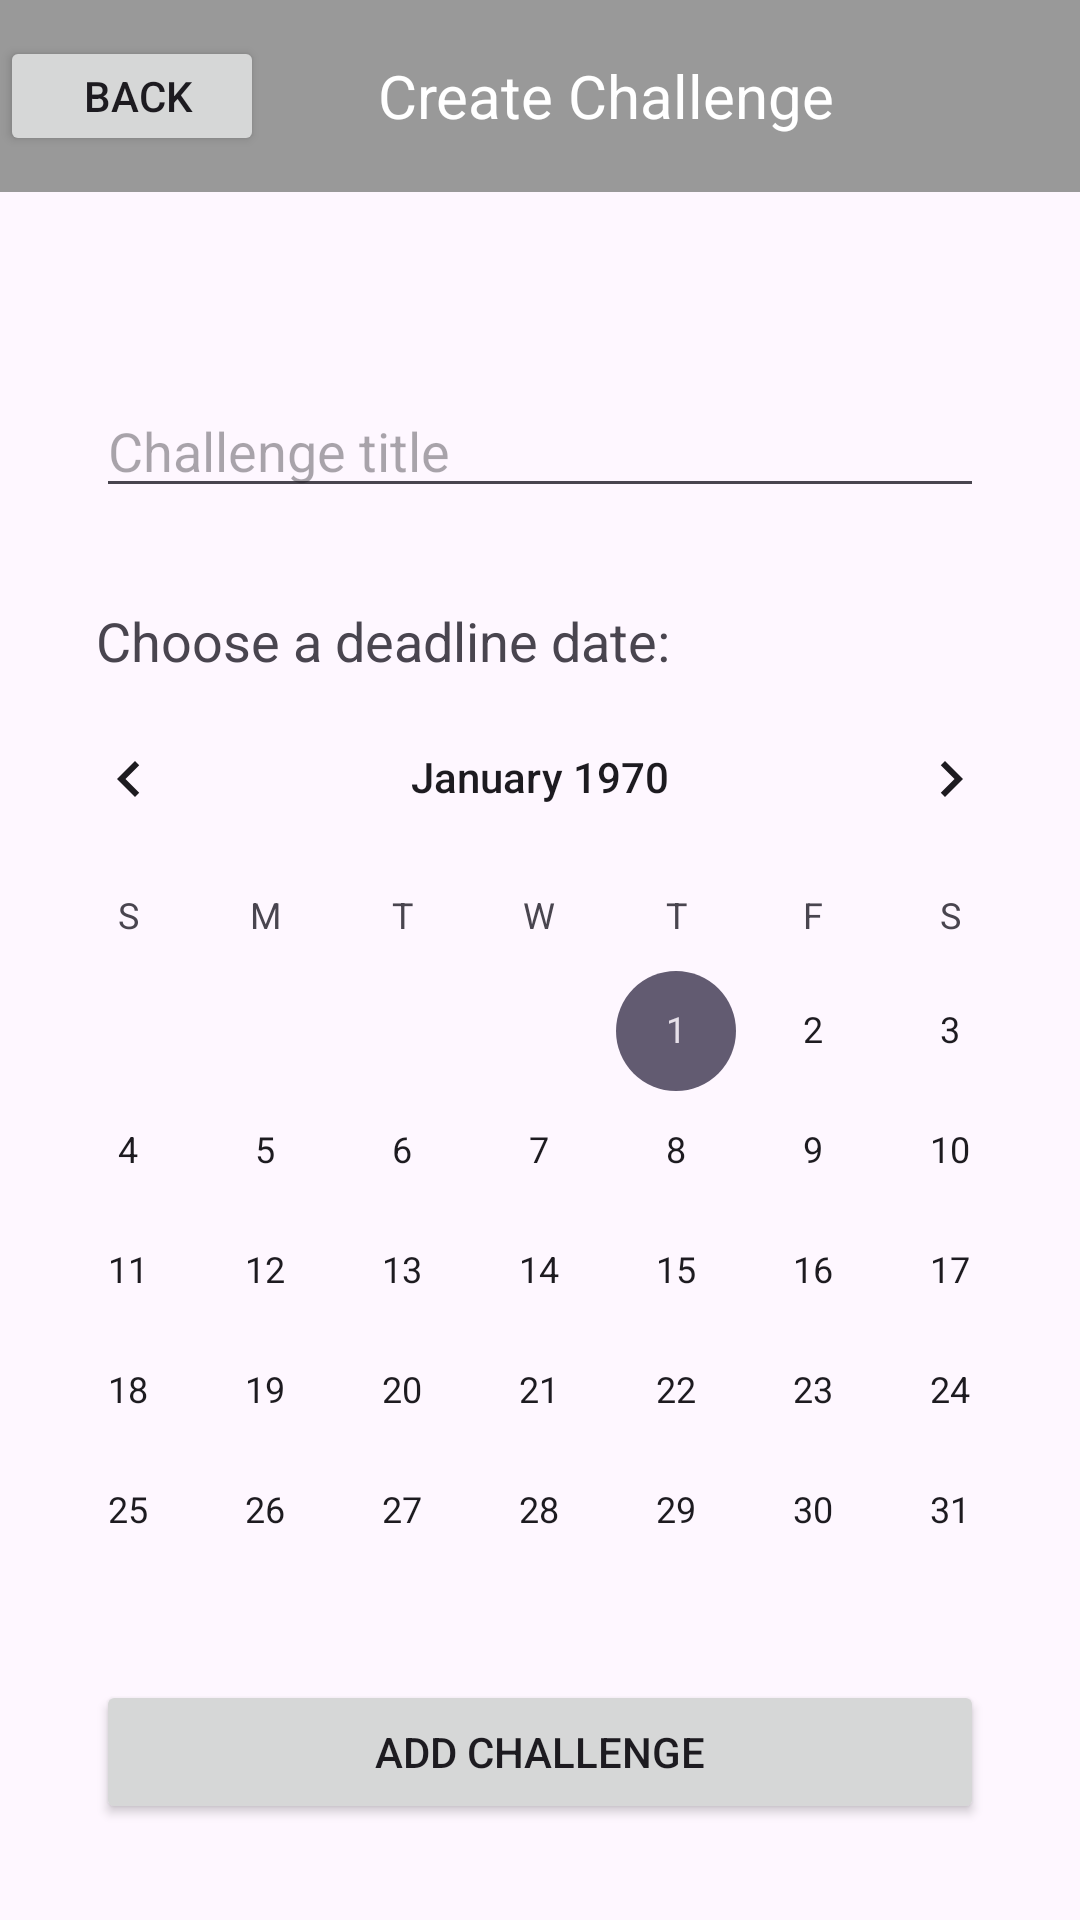

Reconstruct the res/layout file that produces this screen, plus the resources it refers to.
<!-- AndroidManifest.xml: application theme Theme.BetterLife -->
<!-- res/layout/activity_create_challenge.xml -->
<?xml version="1.0" encoding="utf-8"?>
<androidx.constraintlayout.widget.ConstraintLayout xmlns:android="http://schemas.android.com/apk/res/android"
    xmlns:app="http://schemas.android.com/apk/res-auto"
    xmlns:tools="http://schemas.android.com/tools"
    android:layout_width="match_parent"
    android:layout_height="match_parent"
    tools:context=".CreateChallenge">

    <com.google.android.material.appbar.MaterialToolbar
        android:id="@+id/materialToolbar"
        android:layout_width="match_parent"
        android:layout_height="wrap_content"
        android:background="?attr/colorPrimary"
        app:contentInsetStart="0dp"
        app:layout_constraintEnd_toEndOf="parent"
        app:layout_constraintHorizontal_bias="0.0"
        app:layout_constraintStart_toStartOf="parent"
        app:layout_constraintTop_toTopOf="parent"
        android:layout_marginBottom="15dp">

        <Button
            android:layout_width="wrap_content"
            android:layout_height="40dp"
            android:onClick="goBackChallenges"
            android:paddingStart="16dp"
            android:text="Back"
            app:icon="@drawable/ic_back_24"
            tools:layout_editor_absoluteY="12dp" />

        <TextView
            android:layout_width="260dp"
            android:layout_height="wrap_content"
            android:fontFamily="sans-serif"
            android:text="Create Challenge"
            android:textColor="@color/white"
            android:textSize="20sp"
            tools:layout_editor_absoluteX="16dp"
            tools:layout_editor_absoluteY="18dp"
            android:paddingStart="38dp"/>

    </com.google.android.material.appbar.MaterialToolbar>

    <EditText
        android:id="@+id/challengeTitle"
        android:layout_width="match_parent"
        android:layout_height="wrap_content"
        android:layout_marginStart="32dp"
        android:layout_marginTop="64dp"
        android:layout_marginEnd="32dp"
        android:ems="10"
        android:inputType="text"
        android:hint="Challenge title"
        app:layout_constraintEnd_toEndOf="parent"
        app:layout_constraintStart_toStartOf="parent"
        app:layout_constraintTop_toBottomOf="@+id/materialToolbar" />

    <CalendarView
        android:id="@+id/calendarView2"
        android:layout_width="match_parent"
        android:layout_height="wrap_content"
        app:layout_constraintEnd_toEndOf="parent"
        app:layout_constraintStart_toStartOf="parent"
        app:layout_constraintTop_toBottomOf="@+id/textView3" />

    <TextView
        android:id="@+id/textView3"
        android:layout_width="wrap_content"
        android:layout_height="wrap_content"
        android:layout_marginStart="32dp"
        android:layout_marginTop="32dp"
        android:text="Choose a deadline date:"
        android:textSize="18dp"
        app:layout_constraintEnd_toEndOf="parent"
        app:layout_constraintHorizontal_bias="0.0"
        app:layout_constraintStart_toStartOf="parent"
        app:layout_constraintTop_toBottomOf="@+id/challengeTitle" />

    <EditText
        android:id="@+id/challengeTasks"
        android:layout_width="match_parent"
        android:layout_height="wrap_content"
        android:ems="10"
        android:gravity="start|top"
        android:layout_marginStart="32dp"
        android:layout_marginEnd="32dp"
        android:hint="Write your goals"
        android:inputType="textMultiLine"
        app:layout_constraintEnd_toEndOf="parent"
        app:layout_constraintHorizontal_bias="0.079"
        app:layout_constraintStart_toStartOf="parent"
        app:layout_constraintTop_toBottomOf="@+id/calendarView2" />

    <Button
        android:id="@+id/addChallenge"
        android:layout_width="match_parent"
        android:layout_height="wrap_content"
        android:layout_margin="32dp"
        android:text="Add Challenge"
        app:layout_constraintBottom_toBottomOf="parent"
        app:layout_constraintEnd_toEndOf="parent"
        app:layout_constraintStart_toStartOf="parent" />


</androidx.constraintlayout.widget.ConstraintLayout>
<!-- resources referenced by this layout -->
<resources>
  <style name="Theme.BetterLife" parent="Base.Theme.BetterLife" />
  <style name="Base.Theme.BetterLife" parent="Theme.Material3.DayNight.NoActionBar">
          <item name="colorPrimary">#999999</item>
          
          
      </style>
  <!-- not gathered from this repository: default colours our renderer supplied (Android Studio template values) -->
  <color name="white">#FFFFFFFF</color>
</resources>
